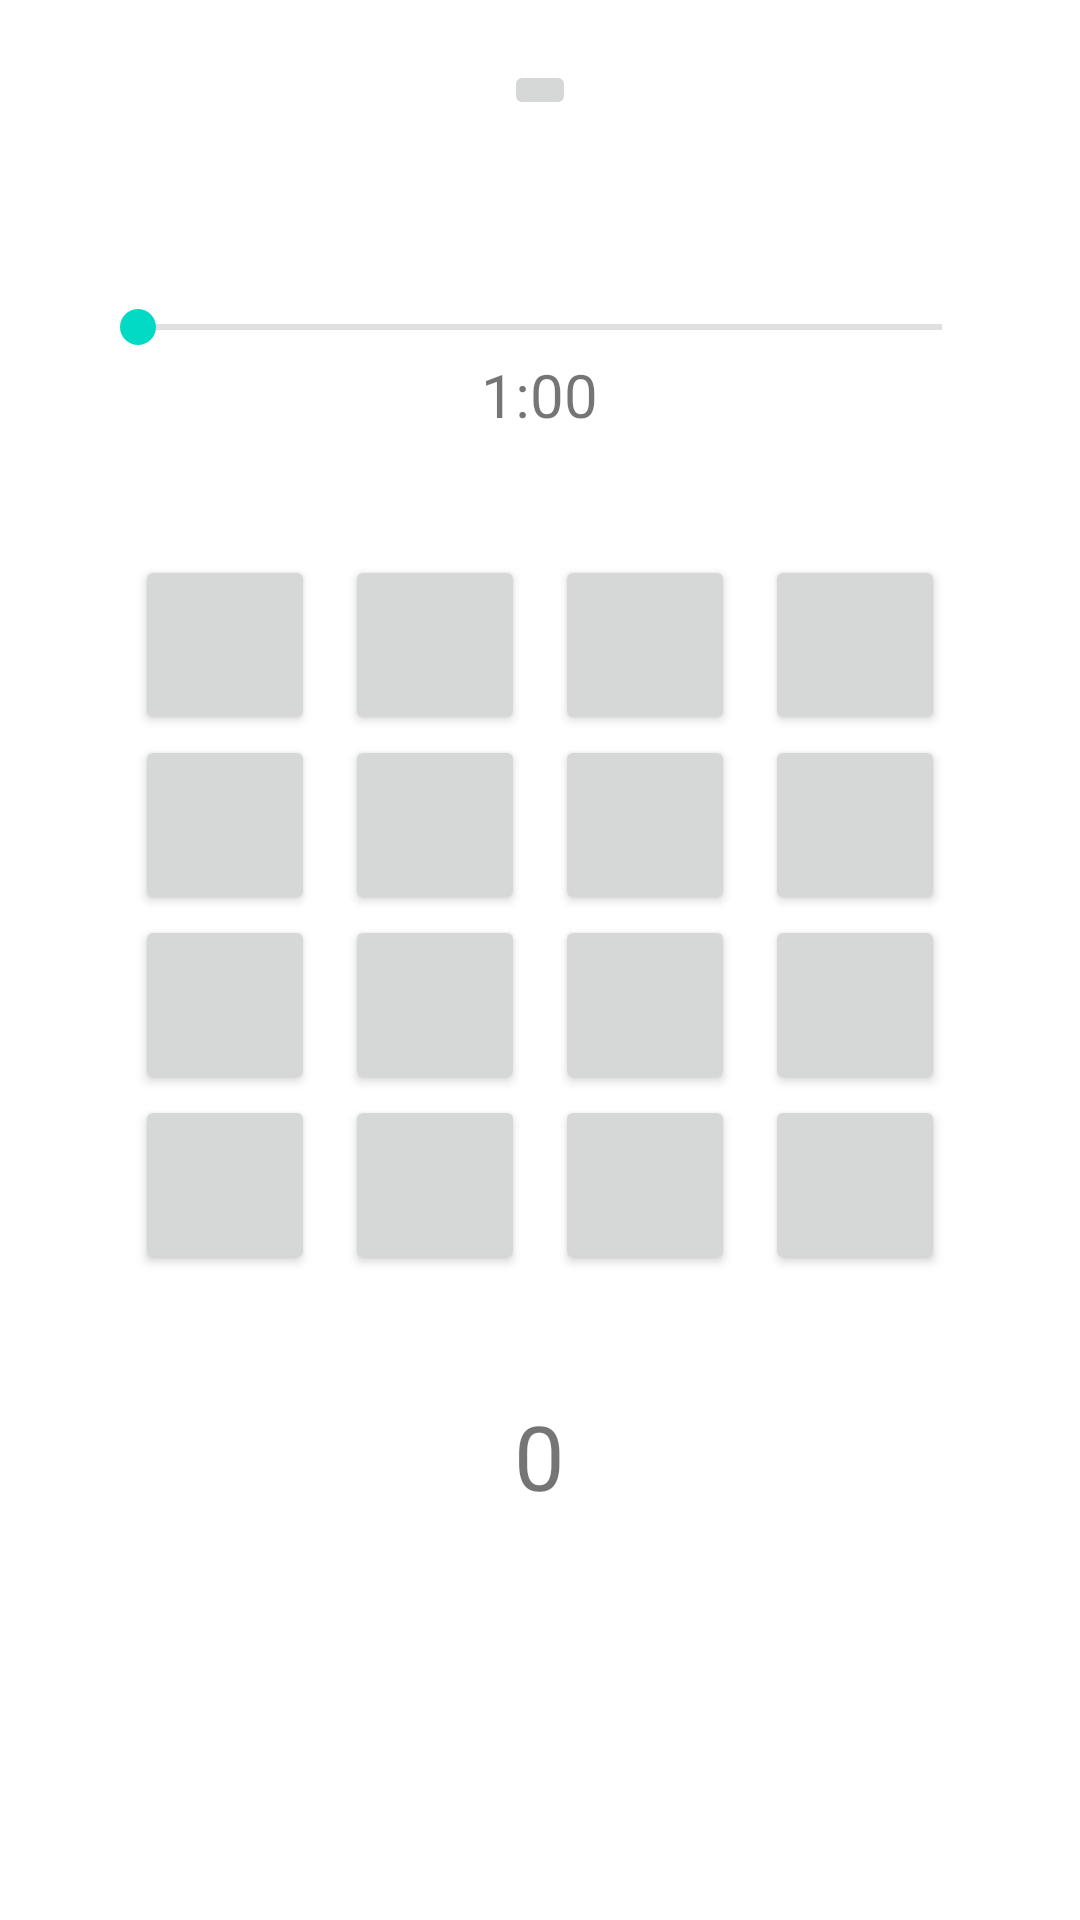

Reconstruct the res/layout file that produces this screen, plus the resources it refers to.
<!-- AndroidManifest.xml: application theme Theme.Amabam -->
<!-- res/layout/activity_square_colors_game.xml -->
<?xml version="1.0" encoding="utf-8"?>
<androidx.constraintlayout.widget.ConstraintLayout xmlns:android="http://schemas.android.com/apk/res/android"
    xmlns:app="http://schemas.android.com/apk/res-auto"
    xmlns:tools="http://schemas.android.com/tools"
    android:layout_width="match_parent"
    android:layout_height="match_parent"
    tools:context=".ui.square_colors_game">

    <ScrollView
        android:layout_width="match_parent"
        android:layout_height="match_parent">

        <LinearLayout
            android:layout_width="match_parent"
            android:layout_height="wrap_content"
            android:layout_marginStart="30dp"
            android:layout_marginEnd="30dp"
            android:orientation="vertical">
            <Space
                android:layout_width="match_parent"
                android:layout_height="20dp" />

            <ImageButton
                android:id="@+id/home_button"
                android:layout_width="wrap_content"
                android:layout_height="wrap_content"
                android:layout_gravity="center"
                android:onClick="click_to_home"
                app:srcCompat="@drawable/ic_baseline_home_24" />

            <Space
                android:layout_width="match_parent"
                android:layout_height="60dp" />

            <SeekBar
                android:id="@+id/timer_bar"
                android:layout_width="match_parent"
                android:layout_height="wrap_content"
                android:layout_gravity="center"
                android:backgroundTint="#939393"
                android:progressBackgroundTint="#878787" />

            <TextView
                android:id="@+id/timer_text"
                android:layout_width="wrap_content"
                android:layout_height="wrap_content"
                android:layout_gravity="center"
                android:text="1:00"
                android:textSize="20sp" />

            <Space
                android:layout_width="match_parent"
                android:layout_height="40dp" />

            <LinearLayout
                android:layout_width="match_parent"
                android:layout_height="match_parent"
                android:layout_weight="1"
                android:gravity="center"
                android:orientation="horizontal">

                <Button
                    android:id="@+id/button_1"
                    android:layout_width="60dp"
                    android:layout_height="60dp"
                    android:layout_marginStart="5dp"
                    android:layout_marginEnd="5dp"
                    android:onClick="confirmColor" />

                <Button
                    android:id="@+id/button_2"
                    android:layout_width="60dp"
                    android:layout_height="60dp"
                    android:layout_marginStart="5dp"
                    android:layout_marginEnd="5dp"
                    android:onClick="confirmColor" />

                <Button
                    android:id="@+id/button_3"
                    android:layout_width="60dp"
                    android:layout_height="60dp"
                    android:layout_marginStart="5dp"
                    android:layout_marginEnd="5dp"
                    android:onClick="confirmColor" />

                <Button
                    android:id="@+id/button_4"
                    android:layout_width="60dp"
                    android:layout_height="60dp"
                    android:layout_marginStart="5dp"
                    android:layout_marginEnd="5dp"
                    android:onClick="confirmColor" />
            </LinearLayout>

            <LinearLayout
                android:layout_width="match_parent"
                android:layout_height="match_parent"
                android:layout_weight="1"
                android:gravity="center"
                android:orientation="horizontal">

                <Button
                    android:id="@+id/button_5"
                    android:layout_width="60dp"
                    android:layout_height="60dp"
                    android:layout_marginStart="5dp"
                    android:layout_marginEnd="5dp"
                    android:onClick="confirmColor" />

                <Button
                    android:id="@+id/button_6"
                    android:layout_width="60dp"
                    android:layout_height="60dp"
                    android:layout_marginStart="5dp"
                    android:layout_marginEnd="5dp"
                    android:onClick="confirmColor" />

                <Button
                    android:id="@+id/button_7"
                    android:layout_width="60dp"
                    android:layout_height="60dp"
                    android:layout_marginStart="5dp"
                    android:layout_marginEnd="5dp"
                    android:onClick="confirmColor" />

                <Button
                    android:id="@+id/button_8"
                    android:layout_width="60dp"
                    android:layout_height="60dp"
                    android:layout_marginStart="5dp"
                    android:layout_marginEnd="5dp"
                    android:onClick="confirmColor" />
            </LinearLayout>

            <LinearLayout
                android:layout_width="match_parent"
                android:layout_height="match_parent"
                android:gravity="center"
                android:orientation="horizontal">

                <Button
                    android:id="@+id/button_9"
                    android:layout_width="60dp"
                    android:layout_height="60dp"
                    android:layout_marginStart="5dp"
                    android:layout_marginEnd="5dp"
                    android:onClick="confirmColor" />

                <Button
                    android:id="@+id/button_10"
                    android:layout_width="60dp"
                    android:layout_height="60dp"
                    android:layout_marginStart="5dp"
                    android:layout_marginEnd="5dp"
                    android:onClick="confirmColor" />

                <Button
                    android:id="@+id/button_11"
                    android:layout_width="60dp"
                    android:layout_height="60dp"
                    android:layout_marginStart="5dp"
                    android:layout_marginEnd="5dp"
                    android:onClick="confirmColor" />

                <Button
                    android:id="@+id/button_12"
                    android:layout_width="60dp"
                    android:layout_height="60dp"
                    android:layout_marginStart="5dp"
                    android:layout_marginEnd="5dp"
                    android:onClick="confirmColor" />
            </LinearLayout>

            <LinearLayout
                android:layout_width="match_parent"
                android:layout_height="match_parent"
                android:gravity="center"
                android:orientation="horizontal">

                <Button
                    android:id="@+id/button_13"
                    android:layout_width="60dp"
                    android:layout_height="60dp"
                    android:layout_marginStart="5dp"
                    android:layout_marginEnd="5dp"
                    android:onClick="confirmColor" />

                <Button
                    android:id="@+id/button_14"
                    android:layout_width="60dp"
                    android:layout_height="60dp"
                    android:layout_marginStart="5dp"
                    android:layout_marginEnd="5dp"
                    android:onClick="confirmColor" />

                <Button
                    android:id="@+id/button_15"
                    android:layout_width="60dp"
                    android:layout_height="60dp"
                    android:layout_marginStart="5dp"
                    android:layout_marginEnd="5dp"
                    android:onClick="confirmColor" />

                <Button
                    android:id="@+id/button_16"
                    android:layout_width="60dp"
                    android:layout_height="60dp"
                    android:layout_marginStart="5dp"
                    android:layout_marginEnd="5dp"
                    android:onClick="confirmColor" />
            </LinearLayout>

            <Space
                android:layout_width="match_parent"
                android:layout_height="40dp" />

            <TextView
                android:id="@+id/punctuation_text"
                android:layout_width="wrap_content"
                android:layout_height="wrap_content"
                android:layout_gravity="center"
                android:text="0"
                android:textSize="30sp" />

            <Space
                android:layout_width="match_parent"
                android:layout_height="40dp" />

            <LinearLayout
                android:layout_width="match_parent"
                android:layout_height="match_parent"
                android:orientation="horizontal">

                <Space
                    android:layout_width="wrap_content"
                    android:layout_height="wrap_content"
                    android:layout_weight="1" />

                <Button
                    android:id="@+id/square_reset"
                    android:layout_width="wrap_content"
                    android:layout_height="wrap_content"
                    android:layout_weight="1"
                    android:backgroundTint="@color/light_button_background"
                    android:onClick="reset_button"
                    android:text="@string/square_reset"
                    android:textColor="@color/light_button_text"
                    android:visibility="invisible" />

                <Space
                    android:layout_width="wrap_content"
                    android:layout_height="wrap_content"
                    android:layout_weight="1" />

                <Button
                    android:id="@+id/square_save"
                    android:layout_width="wrap_content"
                    android:layout_height="wrap_content"
                    android:layout_weight="1"
                    android:backgroundTint="@color/light_button_background"
                    android:text="@string/square_save"
                    android:textColor="@color/light_button_text"
                    android:visibility="invisible" />

                <Space
                    android:layout_width="wrap_content"
                    android:layout_height="wrap_content"
                    android:layout_weight="1" />
            </LinearLayout>


        </LinearLayout>
    </ScrollView>
</androidx.constraintlayout.widget.ConstraintLayout>
<!-- resources referenced by this layout -->
<resources>
  <color name="light_button_background">#fa9191</color>
  <color name="light_button_text">#9f1e1e</color>
  <string name="square_reset">Reset</string>
  <string name="square_save">Save</string>
  <style name="Theme.Amabam" parent="Theme.MaterialComponents.DayNight.DarkActionBar">
          
          <item name="colorPrimary">@color/purple_500</item>
          <item name="colorPrimaryVariant">@color/purple_700</item>
          <item name="colorOnPrimary">@color/white</item>
          
          <item name="colorSecondary">@color/teal_200</item>
          <item name="colorSecondaryVariant">@color/teal_700</item>
          <item name="colorOnSecondary">@color/black</item>
          
          <item name="android:statusBarColor" tools:targetApi="l">?attr/colorPrimaryVariant</item>
          
      </style>
  <color name="purple_500">#FF6200EE</color>
  <color name="purple_700">#FF3700B3</color>
  <color name="white">#FFFFFFFF</color>
  <color name="teal_200">#FF03DAC5</color>
  <color name="teal_700">#FF018786</color>
  <color name="black">#FF000000</color>
</resources>
